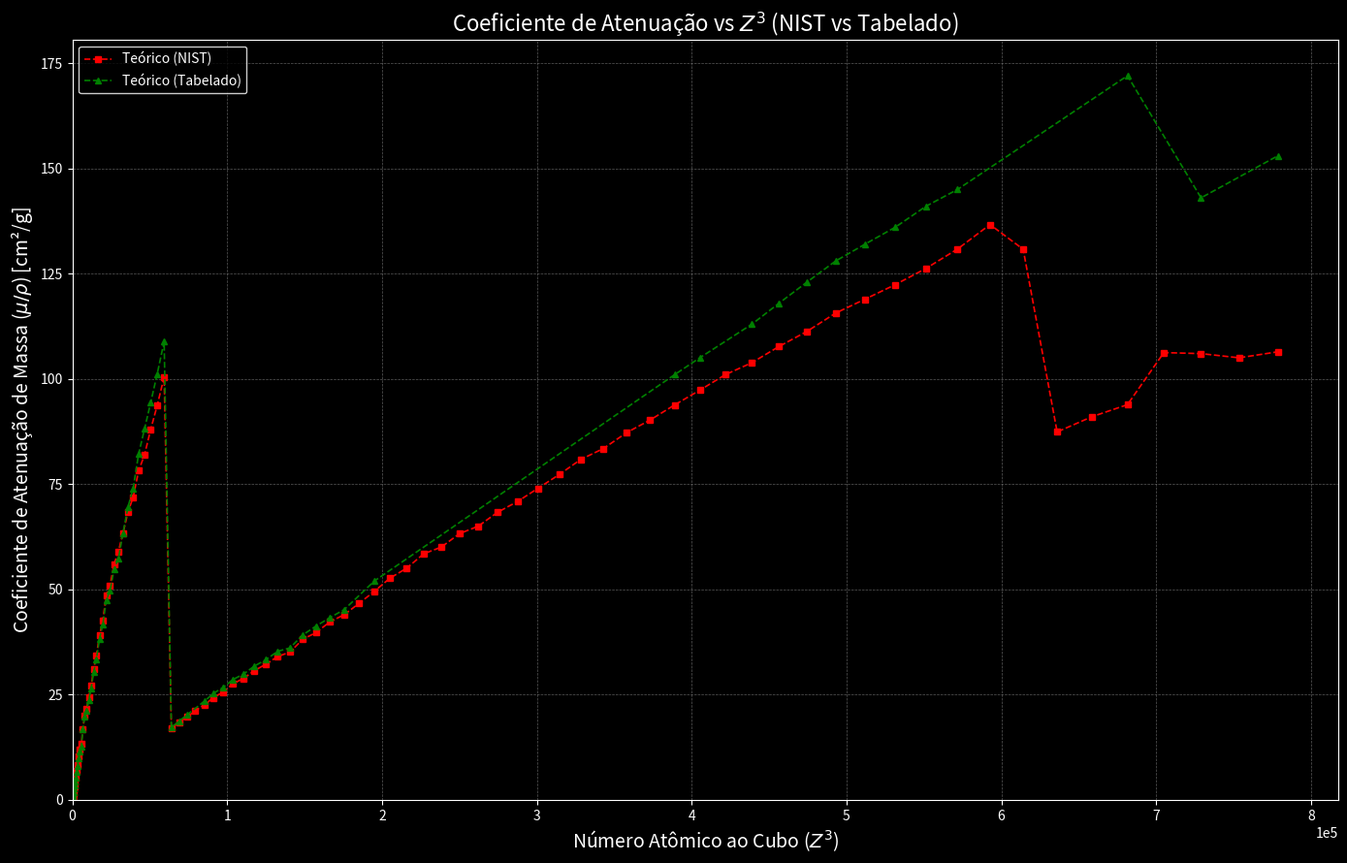
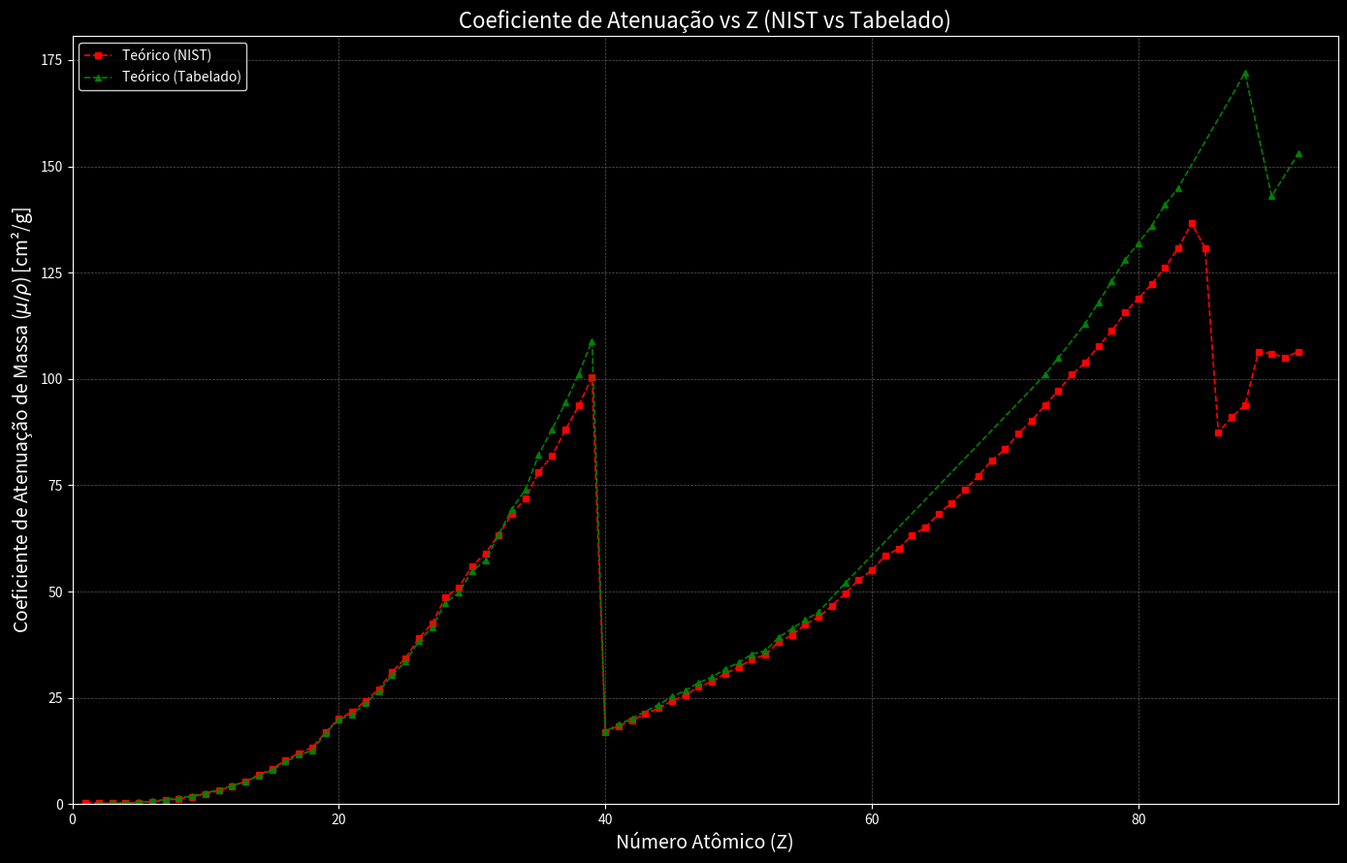
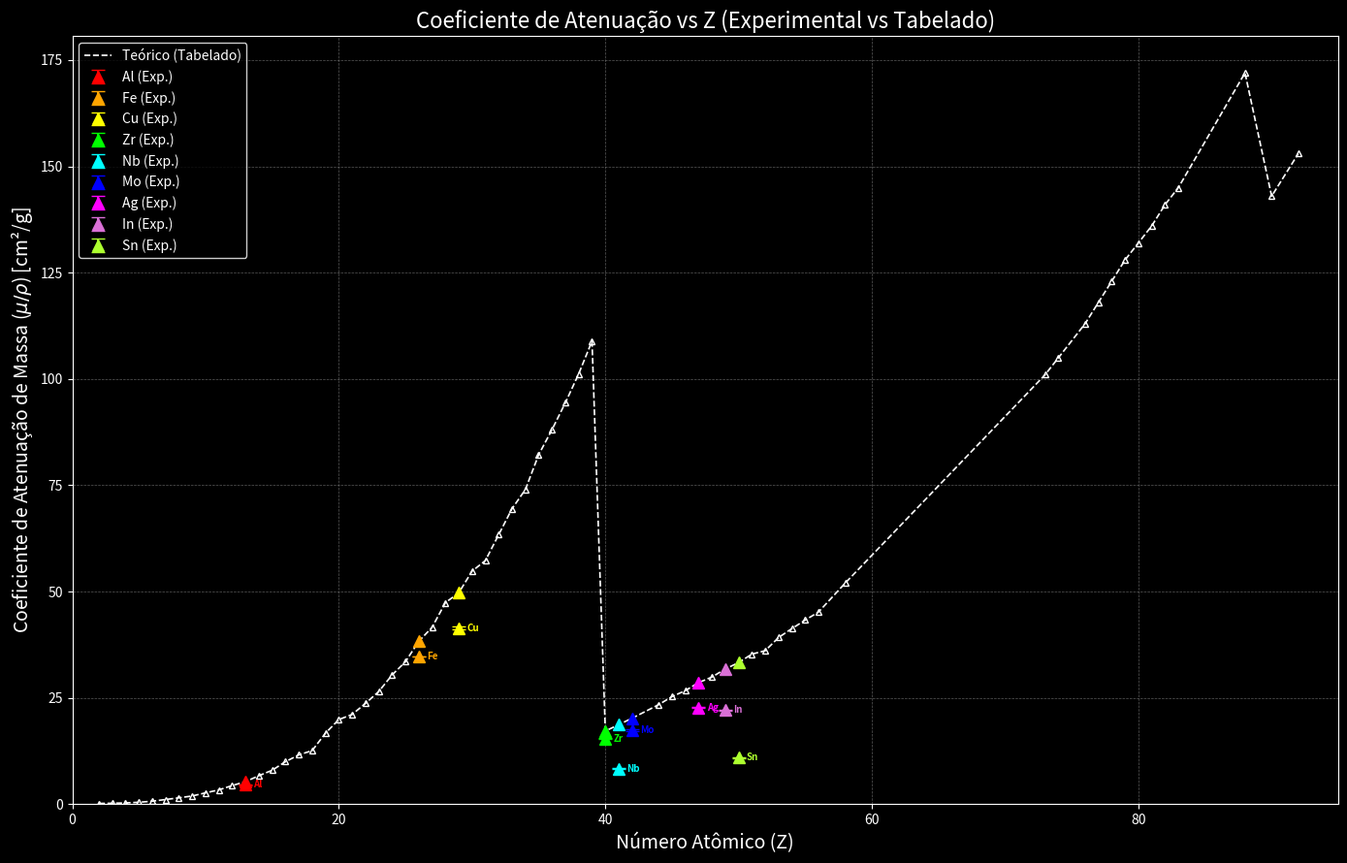
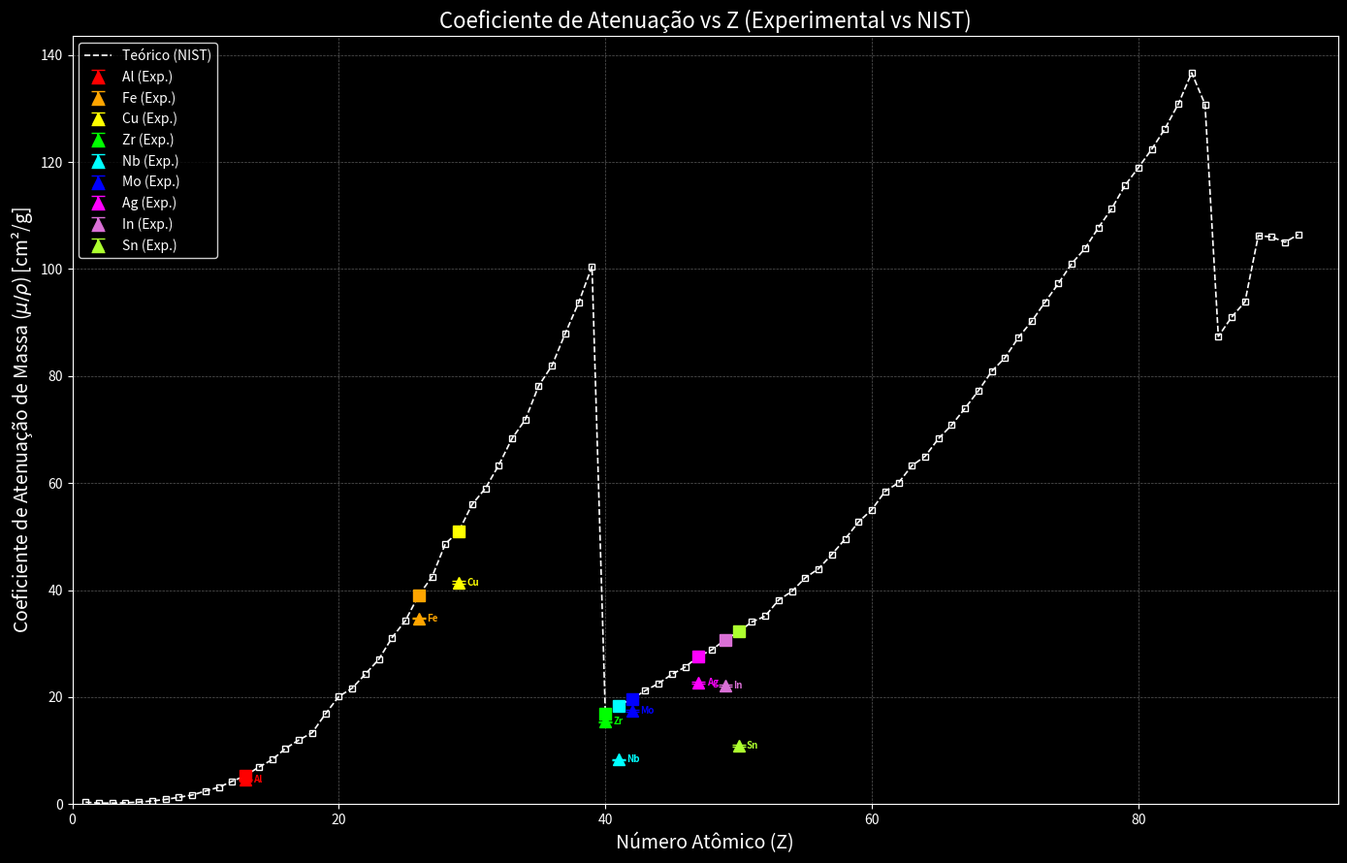

These figures' Python source, in order:
import numpy as np
import matplotlib.pyplot as plt
import re

# --- 1. Funções de Cálculo (sem alteração) ---

def calculate_mu_rho(I, sigma_I, I0, sigma_I0, x_mm, rho):
    """
    Calcula o coeficiente de atenuação de massa (mu/rho) e sua incerteza.
    A espessura x é convertida de mm para cm.
    """
    x_cm = x_mm / 10.0
    mu = -np.log(I / I0) / x_cm

    term_I = (sigma_I / I)**2
    term_I0 = (sigma_I0 / I0)**2
    sigma_mu = (1.0 / x_cm) * np.sqrt(term_I + term_I0)

    mu_rho = mu / rho
    sigma_mu_rho = sigma_mu / rho

    return mu_rho, sigma_mu_rho

def weighted_average(values, uncertainties):
    """
    Calcula a média ponderada e a incerteza da média.
    """
    weights = 1.0 / (uncertainties**2)
    weighted_mean = np.sum(values * weights) / np.sum(weights)
    sigma_weighted_mean = np.sqrt(1.0 / np.sum(weights))
    return weighted_mean, sigma_weighted_mean

# --- 2. Dados de Entrada e Processamento (sem alteração) ---

# Dicionário com informações dos materiais (Z, rho)
material_props = {
    'Al': {'Z': 13, 'rho': 2.70},
    'Fe': {'Z': 26, 'rho': 7.87},
    'Cu': {'Z': 29, 'rho': 8.96},
    'Zr': {'Z': 40, 'rho': 6.5},
    'Nb': {'Z': 41, 'rho': 8.57},
    'Mo': {'Z': 42, 'rho': 10.2},
    'Ag': {'Z': 47, 'rho': 10.49},
    'In': {'Z': 49, 'rho': 7.31},
    'Sn': {'Z': 50, 'rho': 7.3}, # Estanho (beta-estanho), Z=50
}

# --- Materiais do Grupo 1 (I0 comum) ---
I0_1 = 926.03
sigma_I0_1 = 1.40
data_grupo_1 = {
    'Al': (0.5, 500.7, 3.40),
    'Fe': (0.05, 235.87, 0.63),
    'Ag': (0.05, 280.7, 2.62),
    'Zr': (0.05, 561.73, 2.15),
    'Nb': (0.16, 293.5, 4.08),
    'Mo': (0.10, 156.5, 3.13),
}

exp_results = []
# print("Calculando mu/rho para o Grupo 1...") # Silenciado
for material, data in data_grupo_1.items():
    x_mm, I, sigma_I = data
    Z = material_props[material]['Z']
    rho = material_props[material]['rho']
    mu_rho, sigma_mu_rho = calculate_mu_rho(I, sigma_I, I0_1, sigma_I0_1, x_mm, rho)
    exp_results.append({
        'label': material,
        'Z': Z,
        'mu_rho': mu_rho,
        'sigma': sigma_mu_rho
    })

# --- Materiais do Grupo 2 (Cobre, Índio e Estanho) ---
I0_2 = 1008.66
sigma_I0_2 = 9.00
data_cu = [
    (0.06, 113.17, 4.64), (0.07, 72.33, 2.15), (0.12, 9.40, 0.65),
    (0.18, 1.43, 0.51), (0.24, 0.53, 0.12),
]
data_in = [
    (0.10, 143.83, 2.10), (0.20, 58.47, 1.30), (0.30, 6.53, 0.31),
]
data_sn = (0.12, 386.73, 4.38)

rho_cu = material_props['Cu']['rho']
cu_values = []
cu_sigmas = []
for data in data_cu:
    mu_rho, sigma_mu_rho = calculate_mu_rho(data[1], data[2], I0_2, sigma_I0_2, data[0], rho_cu)
    cu_values.append(mu_rho)
    cu_sigmas.append(sigma_mu_rho)
mean_cu, sigma_cu = weighted_average(np.array(cu_values), np.array(cu_sigmas))
exp_results.append({
    'label': 'Cu', 'Z': material_props['Cu']['Z'], 'mu_rho': mean_cu, 'sigma': sigma_cu
})

rho_in = material_props['In']['rho']
in_values = []
in_sigmas = []
for data in data_in:
    mu_rho, sigma_mu_rho = calculate_mu_rho(data[1], data[2], I0_2, sigma_I0_2, data[0], rho_in)
    in_values.append(mu_rho)
    in_sigmas.append(sigma_mu_rho)
mean_in, sigma_in = weighted_average(np.array(in_values), np.array(in_sigmas))
exp_results.append({
    'label': 'In', 'Z': material_props['In']['Z'], 'mu_rho': mean_in, 'sigma': sigma_in
})

rho_sn = material_props['Sn']['rho']
mean_sn, sigma_sn = calculate_mu_rho(data_sn[1], data_sn[2], I0_2, sigma_I0_2, data_sn[0], rho_sn)
exp_results.append({
    'label': 'Sn', 'Z': material_props['Sn']['Z'], 'mu_rho': mean_sn, 'sigma': sigma_sn
})
print("Cálculos experimentais concluídos.")

# --- 3. Dados Teóricos ---
# Dados tabelados (antigos, com inconsistências)
tabelado_data = {
    13: 5.3, 21: 21.1, 26: 38.3, 27: 41.6, 28: 47.4, 29: 49.7,
    30: 54.8, 31: 57.3, 32: 63.4, 33: 69.5, 34: 74.0, 35: 82.2,
    36: 88.1, 37: 94.4, 38: 101.2, 39: 108.9, 40: 17.2, 41: 18.7,
    42: 20.2, 47: 28.6, 49: 31.8, 2: 0.18, 3: 0.22, 4: 0.3,
    5: 0.45, 6: 0.7, 7: 1.1, 8: 1.5, 9: 1.93, 10: 2.67, 11: 3.36,
    12: 4.38, 14: 6.7, 15: 7.98, 16: 10.0, 17: 11.6, 18: 12.6,
    19: 16.7, 20: 19.9, 22: 23.7, 23: 26.5, 24: 30.4, 25: 33.5,
    44: 23.4, 45: 25.3, 46: 26.7, 48: 29.9, 50: 33.3, 51: 35.3,
    52: 36.1, 53: 39.2, 54: 41.3, 55: 43.3, 56: 45.2, 58: 52,
    73: 101, 74: 105, 76: 113, 77: 118, 78: 123, 79: 128, 80: 132,
    81: 136, 82: 141, 83: 145, 88: 172, 90: 143, 92: 153,
}

# Dados teóricos do NIST (Valores interpolados para 17.2 keV)
teorico_nist_data = {
    1: 0.373, 2: 0.203, 3: 0.202, 4: 0.265, 5: 0.386, 6: 0.606, 7: 0.889 , 8: 1.284, 9: 1.713 , 10: 2.457,
    11: 3.170, 12: 4.277, 13: 5.339, 14: 6.934, 15: 8.311, 16: 10.406, 17: 11.991, 18: 13.348, 19: 16.876, 20: 20.123,
    21: 21.668, 22: 24.321, 23: 27.065, 24: 31.126, 25: 34.316, 26: 39.035, 27: 42.502, 28: 48.672 , 29: 50.983, 30: 55.993,
    31: 59.009, 32: 63.339, 33: 68.334, 34: 71.866,  35: 78.181, 36: 81.966, 37: 88.005, 38:93.723, 39:100.467, 40:16.979, # <-- K-edge shift
    41: 18.430 , 42:19.690,43:21.224, 44: 22.563, 45: 24.276, 46 : 25.641, 47 : 27.610, 48:28.862, 49: 30.716, 50: 32.239,
    51: 34.049, 52: 35.132, 53: 38.149, 54: 39.765, 55: 42.288, 56: 43.998, 57: 46.683, 58: 49.555, 59: 52.729, 60: 55.047,
    61: 58.466, 62: 60.049, 63:63.245, 64: 65.008, 65: 68.308, 66: 70.869, 67: 74.000, 68: 77.267, 69: 80.893, 70: 83.448,
    71: 87.213,72: 90.243, 73: 93.819, 74: 97.301, 75: 101.019, 76: 103.851, 77: 107.718, 78: 111.289, 79: 115.630, 80: 118.934,
    81: 122.371, 82: 126.232, 83: 130.852, 84:136.650, 85: 130.784, 86: 87.401, 87: 91.012, 88:  93.878, 89: 106.248, 90:105.998 ,
    91: 105.008, 92: 106.439
}

# Mapa de elementos para a tabela LaTeX
element_map = {
    1: ("Hidrogênio", "H"), 2: ("Hélio", "He"), 3: ("Lítio", "Li"), 4: ("Berílio", "Be"),
    5: ("Boro", "B"), 6: ("Carbono", "C"), 7: ("Nitrogênio", "N"), 8: ("Oxigênio", "O"),
    9: ("Flúor", "F"), 10: ("Neônio", "Ne"), 11: ("Sódio", "Na"), 12: ("Magnésio", "Mg"),
    13: ("Alumínio", "Al"), 14: ("Silício", "Si"), 15: ("Fósforo", "P"), 16: ("Enxofre", "S"),
    17: ("Cloro", "Cl"), 18: ("Argônio", "Ar"), 19: ("Potássio", "K"), 20: ("Cálcio", "Ca"),
    21: ("Escândio", "Sc"), 22: ("Titânio", "Ti"), 23: ("Vanádio", "V"), 24: ("Cromo", "Cr"),
    25: ("Manganês", "Mn"), 26: ("Ferro", "Fe"), 27: ("Cobalto", "Co"), 28: ("Níquel", "Ni"),
    29: ("Cobre", "Cu"), 30: ("Zinco", "Zn"), 31: ("Gálio", "Ga"), 32: ("Germânio", "Ge"),
    33: ("Arsênio", "As"), 34: ("Selênio", "Se"), 35: ("Bromo", "Br"), 36: ("Criptônio", "Kr"),
    37: ("Rubídio", "Rb"), 38: ("Estrôncio", "Sr"), 39: ("Ítrio", "Y"), 40: ("Zircônio", "Zr"),
    41: ("Nióbio", "Nb"), 42: ("Molibdênio", "Mo"), 43: ("Tecnécio", "Tc"), 44: ("Rutênio", "Ru"),
    45: ("Ródio", "Rh"), 46: ("Paládio", "Pd"), 47: ("Prata", "Ag"), 48: ("Cádmio", "Cd"),
    49: ("Índio", "In"), 50: ("Estanho", "Sn"), 51: ("Antimônio", "Sb"), 52: ("Telúrio", "Te"),
    53: ("Iodo", "I"), 54: ("Xenônio", "Xe"), 55: ("Césio", "Cs"), 56: ("Bário", "Ba"),
    57: ("Lantânio", "La"), 58: ("Cério", "Ce"), 59: ("Praseodímio", "Pr"), 60: ("Neodímio", "Nd"),
    61: ("Promécio", "Pm"), 62: ("Samário", "Sm"), 63: ("Európio", "Eu"), 64: ("Gadolínio", "Gd"),
    65: ("Térbio", "Tb"), 66: ("Disprósio", "Dy"), 67: ("Hôlmio", "Ho"), 68: ("Érbio", "Er"),
    69: ("Túlio", "Tm"), 70: ("Itérbio", "Yb"), 71: ("Lutécio", "Lu"), 72: ("Háfnio", "Hf"),
    73: ("Tântalo", "Ta"), 74: ("Tungstênio", "W"), 75: ("Rênio", "Re"), 76: ("Ósmio", "Os"),
    77: ("Irídio", "Ir"), 78: ("Platina", "Pt"), 79: ("Ouro", "Au"), 80: ("Mercúrio", "Hg"),
    81: ("Tálio", "Tl"), 82: ("Chumbo", "Pb"), 83: ("Bismuto", "Bi"), 84: ("Polônio", "Po"),
    85: ("Ástato", "At"), 86: ("Radônio", "Rn"), 87: ("Frâncio", "Fr"), 88: ("Rádio", "Ra"),
    89: ("Actínio", "Ac"), 90: ("Tório", "Th"), 91: ("Protactínio", "Pa"), 92: ("Urânio", "U")
}


# --- 4. Preparação para Plotagem (Funções Modificadas) ---

plt.style.use('dark_background')

# --- Preparar Dados Experimentais ---
exp_results.sort(key=lambda x: x['Z'])
Z_exp = [item['Z'] for item in exp_results]
y_exp = [item['mu_rho'] for item in exp_results]
y_err_exp = [item['sigma'] for item in exp_results]
labels_exp = [item['label'] for item in exp_results]

colors = ['#FF0000', '#FFA500', '#FFFF00', '#00FF00', '#00FFFF', '#0000FF', '#FF00FF', '#DA70D6', '#ADFF2F']
exp_color_map = {labels_exp[i]: colors[i % len(colors)] for i in range(len(labels_exp))}
exp_Z_to_label_map = {item['Z']: item['label'] for item in exp_results}

# --- Função para plotar pontos experimentais (MODIFICADA para triângulos) ---
def plot_experimental_points(ax):
    """Plota os pontos experimentais como triângulos coloridos."""
    for i in range(len(Z_exp)):
        z = Z_exp[i]
        y = y_exp[i]
        err = y_err_exp[i]
        label = labels_exp[i]
        color = exp_color_map[label]

        ax.errorbar(
            z, y, yerr=err, fmt='^', color=color, capsize=5, # <-- 'o' mudou para '^'
            markersize=8, label=f"{label} (Exp.)", zorder=10
        )
        ax.text(z + 0.6, y, label, color=color, fontsize=7, fontweight='bold',
                 va='center', ha='left', zorder=11)

# --- 5. Preparação dos Dados Teóricos para Plotagem (MODIFICADO) ---

# --- Preparar dados NIST ---
valid_nist = {z: y for z, y in teorico_nist_data.items() if y is not None}
nist_sorted = sorted(valid_nist.items())
# Listas para todos os pontos da linha
Z_nist = [item[0] for item in nist_sorted]
y_nist = [item[1] for item in nist_sorted]
Z_nist_cubed = [z**3 for z in Z_nist]

# Listas separadas para pontos 'medidos' vs 'outros'
Z_nist_medido, y_nist_medido, c_nist_medido = [], [], []
Z_nist_outros, y_nist_outros = [], []

for z, y in nist_sorted: # nist_sorted é [(z, y), ...]
    if z in exp_Z_to_label_map:
        Z_nist_medido.append(z)
        y_nist_medido.append(y)
        c_nist_medido.append(exp_color_map[exp_Z_to_label_map[z]])
    else:
        Z_nist_outros.append(z)
        y_nist_outros.append(y)

# --- Preparar dados Tabelados ---
valid_tabelado = {z: y for z, y in tabelado_data.items() if y is not None}
tabelado_sorted = sorted(valid_tabelado.items())
# Listas para todos os pontos da linha
Z_tabelado = [item[0] for item in tabelado_sorted]
y_tabelado = [item[1] for item in tabelado_sorted]
Z_tabelado_cubed = [z**3 for z in Z_tabelado]

# Listas separadas
Z_tab_medido, y_tab_medido, c_tab_medido = [], [], []
Z_tab_outros, y_tab_outros = [], []

for z, y in tabelado_sorted: # tabelado_sorted é [(z, y), ...]
    if z in exp_Z_to_label_map:
        Z_tab_medido.append(z)
        y_tab_medido.append(y)
        c_tab_medido.append(exp_color_map[exp_Z_to_label_map[z]])
    else:
        Z_tab_outros.append(z)
        y_tab_outros.append(y)


# --- 6. PLOTAGEM (MODIFICADO para 'loc=upper left') ---

# --- Gráfico 1: mu/rho vs Z^3 (NIST vs Tabelado, Sem Exp) ---
fig1, ax1 = plt.subplots(figsize=(14, 9))

# NIST: Linha tracejada vermelha com quadrados vermelhos
ax1.plot(Z_nist_cubed, y_nist, 'rs--', linewidth=1.2, markersize=5, label='Teórico (NIST)', fillstyle='full') # <-- MODIFICADO

# Tabelado: Linha tracejada verde com triângulos verdes
ax1.plot(Z_tabelado_cubed, y_tabelado, 'g^--', linewidth=1.2, markersize=5, label='Teórico (Tabelado)', fillstyle='full') # <-- MODIFICADO


# Configurações do Gráfico 1
ax1.set_xlabel('Número Atômico ao Cubo ($Z^3$)', fontsize=14, color='white')
ax1.set_ylabel('Coeficiente de Atenuação de Massa ($\mu / \\rho$) [cm²/g]', fontsize=14, color='white')
ax1.set_title('Coeficiente de Atenuação vs $Z^3$ (NIST vs Tabelado)', fontsize=16, color='white')
legend1 = ax1.legend(facecolor='black', edgecolor='white', fontsize=10, loc='upper left')
plt.setp(legend1.get_texts(), color='white')
ax1.tick_params(axis='x', colors='white')
ax1.tick_params(axis='y', colors='white')
ax1.grid(True, color='gray', linestyle='--', linewidth=0.5, alpha=0.7)
ax1.ticklabel_format(style='sci', axis='x', scilimits=(0,0))
max_y = max(max(y_nist, default=0), max(y_tabelado, default=0))
max_x = max(max(Z_nist_cubed, default=0), max(Z_tabelado_cubed, default=0))
ax1.set_ylim(0, max_y * 1.05)
ax1.set_xlim(0, max_x * 1.05)
fig1.tight_layout()


# --- Gráfico 2: mu/rho vs Z (NIST vs Tabelado, Sem Exp) ---
fig2, ax2 = plt.subplots(figsize=(14, 9))

# NIST: Linha tracejada vermelha com quadrados vermelhos
ax2.plot(Z_nist, y_nist, 'rs--', linewidth=1.2, markersize=5, label='Teórico (NIST)', fillstyle='full') # <-- MODIFICADO

# Tabelado: Linha tracejada verde com triângulos verdes
ax2.plot(Z_tabelado, y_tabelado, 'g^--', linewidth=1.2, markersize=5, label='Teórico (Tabelado)', fillstyle='full') # <-- MODIFICADO

# Configurações do Gráfico 2
ax2.set_xlabel('Número Atômico (Z)', fontsize=14, color='white')
ax2.set_ylabel('Coeficiente de Atenuação de Massa ($\mu / \\rho$) [cm²/g]', fontsize=14, color='white')
ax2.set_title('Coeficiente de Atenuação vs Z (NIST vs Tabelado)', fontsize=16, color='white')
legend2 = ax2.legend(facecolor='black', edgecolor='white', fontsize=10, loc='upper left')
plt.setp(legend2.get_texts(), color='white')
ax2.tick_params(axis='x', colors='white')
ax2.tick_params(axis='y', colors='white')
ax2.grid(True, color='gray', linestyle='--', linewidth=0.5, alpha=0.7)
ax2.set_xlim(0, 95)
ax2.set_ylim(0, max_y * 1.05)
fig2.tight_layout()


# --- Gráfico 3: mu/rho vs Z (Exp vs Tabelado) ---
fig3, ax3 = plt.subplots(figsize=(14, 9))

# Tabelado: Linha tracejada branca
ax3.plot(Z_tabelado, y_tabelado, 'w--', linewidth=1.2, label='Teórico (Tabelado)')
# Tabelado 'Outros': Triângulos brancos
ax3.plot(Z_tab_outros, y_tab_outros, 'w^', markersize=5, fillstyle='none') # 'none' para ver sobreposição
# Tabelado 'Medidos': Triângulos coloridos
for z, y, c in zip(Z_tab_medido, y_tab_medido, c_tab_medido):
    ax3.plot(z, y, '^', color=c, markersize=8, fillstyle='full', zorder=5) # Maiores para ver

# Experimental: Triângulos coloridos (com barras de erro)
plot_experimental_points(ax3)

# Configurações do Gráfico 3
ax3.set_xlabel('Número Atômico (Z)', fontsize=14, color='white')
ax3.set_ylabel('Coeficiente de Atenuação de Massa ($\mu / \\rho$) [cm²/g]', fontsize=14, color='white')
ax3.set_title('Coeficiente de Atenuação vs Z (Experimental vs Tabelado)', fontsize=16, color='white')
legend3 = ax3.legend(facecolor='black', edgecolor='white', fontsize=10, loc='upper left')
plt.setp(legend3.get_texts(), color='white')
ax3.tick_params(axis='x', colors='white')
ax3.tick_params(axis='y', colors='white')
ax3.grid(True, color='gray', linestyle='--', linewidth=0.5, alpha=0.7)
ax3.set_xlim(0, 95)
max_y_exp = max(y_exp, default=0)
max_y_tab = max(y_tabelado, default=0)
ax3.set_ylim(0, max(max_y_exp, max_y_tab) * 1.05)
fig3.tight_layout()


# --- Gráfico 4: mu/rho vs Z (Exp vs NIST) ---
fig4, ax4 = plt.subplots(figsize=(14, 9))

# NIST: Linha tracejada branca
ax4.plot(Z_nist, y_nist, 'w--', linewidth=1.2, label='Teórico (NIST)')
# NIST 'Outros': Quadrados brancos
ax4.plot(Z_nist_outros, y_nist_outros, 'ws', markersize=5, fillstyle='none') # 'none' para ver sobreposição
# NIST 'Medidos': Quadrados coloridos
for z, y, c in zip(Z_nist_medido, y_nist_medido, c_nist_medido):
    ax4.plot(z, y, 's', color=c, markersize=8, fillstyle='full', zorder=5) # Maiores para ver

# Experimental: Triângulos coloridos (com barras de erro)
plot_experimental_points(ax4)

# Configurações do Gráfico 4
ax4.set_xlabel('Número Atômico (Z)', fontsize=14, color='white')
ax4.set_ylabel('Coeficiente de Atenuação de Massa ($\mu / \\rho$) [cm²/g]', fontsize=14, color='white')
ax4.set_title('Coeficiente de Atenuação vs Z (Experimental vs NIST)', fontsize=16, color='white')
legend4 = ax4.legend(facecolor='black', edgecolor='white', fontsize=10, loc='upper left')
plt.setp(legend4.get_texts(), color='white')
ax4.tick_params(axis='x', colors='white')
ax4.tick_params(axis='y', colors='white')
ax4.grid(True, color='gray', linestyle='--', linewidth=0.5, alpha=0.7)
ax4.set_xlim(0, 95)
max_y_nist = max(y_nist, default=0)
ax4.set_ylim(0, max(max_y_exp, max_y_nist) * 1.05)
fig4.tight_layout()

# Exibir todos os gráficos
plt.show()


# --- 7. Geração da Tabela LaTeX (imprime no console) ---

print("\n" + "="*60)
print("     TABELA LATEX (Coeficientes NIST @ ~17.2 keV)")
print("="*60 + "\n")

latex_table_str_list = []
latex_table_str_list.append("\\begin{table}[h]")
latex_table_str_list.append("  \\centering")
latex_table_str_list.append("  \\caption{Coeficientes de Atenuação de Massa Teóricos (NIST) para $E \\approx 17.2$ keV.}")
latex_table_str_list.append("  \\label{tab:nist_coef}")
latex_table_str_list.append("  \\begin{tabular}{|c|c|c|c|}")
latex_table_str_list.append("    \\hline")
latex_table_str_list.append("    \\textbf{Nome} & \\textbf{Símbolo} & \\textbf{Z} & \\textbf{Coeficiente (cm$^{2}$/g)} \\\\")
latex_table_str_list.append("    \\hline")

for z in range(1, 93):
    nome, simbolo = element_map.get(z, ("Desconhecido", "??"))
    coef = teorico_nist_data.get(z)

    if coef is not None:
        coef_str = f"{coef:.3f}"
    else:
        coef_str = "N/D"

    latex_table_str_list.append(f"    {nome} & {simbolo} & {z} & {coef_str} \\\\")

latex_table_str_list.append("    \\hline")
latex_table_str_list.append("  \\end{tabular}")
latex_table_str_list.append("\\end{table}")

# Imprime a tabela no console
print("\n".join(latex_table_str_list))


# --- 8. Geração da Tabela LaTeX em PNG (MODIFICADO - Sem LaTeX) ---

print("\n" + "="*60)
print("     Gerando Tabela LaTeX em PNGs (Método Matplotlib)")
print("="*60 + "\n")
print("A tabela será dividida em 3 arquivos PNG (tabela_nist_parte1.png, ...)")

def save_table_as_png_plt(data, col_labels, filename, title_text):
    """
    Salva uma tabela em um arquivo PNG usando o plt.table()
    (Versão corrigida para evitar saída em branco)
    """
    try:
        # Número de linhas
        num_rows = len(data)

        # Altura da figura baseada no número de linhas
        # Aprox 0.35 polegadas por linha + 1.5 para o título/espaçamento
        fig_height = num_rows * 0.35 + 1.5

        fig, ax = plt.subplots(figsize=(8, fig_height), facecolor='white')

        # Esconde os eixos e o frame
        ax.xaxis.set_visible(False)
        ax.yaxis.set_visible(False)
        ax.set_frame_on(False)

        # Título
        # Usando r'' para string de formatação (para o LaTeX de $E \approx 17.2$ keV)
        ax.set_title(r'' + title_text, fontsize=14, loc='center', pad=20)

        # Cria a tabela
        table = ax.table(
            cellText=data,
            colLabels=col_labels,
            loc='center',
            cellLoc='center',
            colWidths=[0.3, 0.15, 0.1, 0.25] # Ajuste das larguras das colunas
        )

        # Formata as células
        for (i, j), cell in table.get_celld().items():
            if i == 0: # Linha do cabeçalho
                cell.set_text_props(weight='bold')
                cell.set_facecolor('#E0E0E0') # Cor de fundo cinza claro
            cell.set_edgecolor('black') # Borda da célula
            cell.set_height(0.04) # Altura da célula

        table.auto_set_font_size(False)
        table.set_fontsize(11)
        table.scale(1, 1.8) # Escala as células para dar mais espaço vertical

        # Salva o arquivo
        # Removido bbox_inches='tight'
        fig.savefig(filename, dpi=200, facecolor='white')
        plt.close(fig)
        print(f"  Sucesso: Tabela salva em '{filename}'")

    except Exception as e:
        print(f"\n*** ERRO AO GERAR TABELA PNG PARA {filename} ***")
        print(f"  Erro: {e}")

# --- Preparando os dados para as tabelas ---
# Usando r'' para o LaTeX no cabeçalho da coluna
col_headers = ["Nome", "Símbolo", "Z", r"Coeficiente (cm$^{2}$/g)"]
table_title_base = "Coeficientes de Atenuação de Massa (NIST) para $E \\approx 17.2$ keV"

# Coleta todos os dados
all_data = []
for z in range(1, 93):
    nome, simbolo = element_map.get(z, ("???", "??"))
    coef = teorico_nist_data.get(z, 0.0)
    all_data.append([nome, simbolo, z, f"{coef:.3f}"])

# Divide em 3 partes
# Parte 1: Z=1 a 31 (31 linhas)
data_part1 = all_data[0:31]
# Parte 2: Z=32 a 62 (31 linhas)
data_part2 = all_data[31:62]
# Parte 3: Z=63 a 92 (30 linhas)
data_part3 = all_data[62:]

# Gera as 3 imagens PNG
save_table_as_png_plt(data_part1, col_headers, "tabela_nist_parte1.png", title_text=f"{table_title_base} (Parte 1 de 3)")
save_table_as_png_plt(data_part2, col_headers, "tabela_nist_parte2.png", title_text=f"{table_title_base} (Parte 2 de 3)")
save_table_as_png_plt(data_part3, col_headers, "tabela_nist_parte3.png", title_text=f"{table_title_base} (Parte 3 de 3)")

print("Geração de imagens da tabela concluída.")

# --- 9. CÁLCULO DA RAZÃO DOS COEFICIENTES ANGULARES (Borda K) ---

print("\n" + "="*60)
print("     CÁLCULO DA RAZÃO DOS COEFICIENTES ANGULARES (Z^3)")
print("="*60 + "\n")

# 1. Preparar os dados a partir do dicionário NIST
x_pre_borda, y_pre_borda = [], []  # Grupo 1 (Z <= 39)
x_pos_borda, y_pos_borda = [], []  # Grupo 2 (Z >= 40 e Z <= 84)

# Itera sobre os dados do NIST de Z=1 até Z=92
for z in range(1, 93):
    mu_rho = teorico_nist_data.get(z) # Usar .get() para evitar erro se Z não existir
    if mu_rho is not None:
        z_cubed = z**3

        if z <= 39: # "até o Ítrio"
            x_pre_borda.append(z_cubed)
            y_pre_borda.append(mu_rho)
        elif 40 <= z <= 84: # "a partir do Zircônio"
            # Paramos em Z=84 (Polônio) para evitar a queda da borda L,
            # que é visível no seu gráfico (linha vermelha) ~6.2e5.
            x_pos_borda.append(z_cubed)
            y_pos_borda.append(mu_rho)

# 2. Converter para arrays numpy
x1 = np.array(x_pre_borda)
y1 = np.array(y_pre_borda)
x2 = np.array(x_pos_borda)
y2 = np.array(y_pos_borda)

# 3. Realizar a Regressão Linear (np.polyfit)
# y = a*x + b. 'coefs[0]' é o coeficiente angular 'a'
try:
    coefs1 = np.polyfit(x1, y1, 1)
    coefs2 = np.polyfit(x2, y2, 1)

    a1 = coefs1[0] # Coeficiente angular do Grupo 1 (pré-borda)
    a2 = coefs2[0] # Coeficiente angular do Grupo 2 (pós-borda)

    # 4. Calcular a razão
    razao = a1 / a2

    print(f"Análise baseada nos dados 'Teórico (NIST)' @ ~17.2 keV:\n")
    print(f"  --- Grupo 1 (Z=1-39, 'pré-borda K') ---")
    print(f"  Coeficiente Angular (a1): {a1: .6e}")
    print(f"  Equação da Reta: y = {a1:.4e} * x + {coefs1[1]:.4f}\n")

    print(f"  --- Grupo 2 (Z=40-84, 'pós-borda K') ---")
    print(f"  Coeficiente Angular (a2): {a2: .6e}")
    print(f"  Equação da Reta: y = {a2:.4e} * x + {coefs2[1]:.4f}\n")

    print(f"  --- Razão dos Coeficientes ---")
    print(f"  Razão (a1 / a2): {razao:.4f}")
    print("\n" + "="*60)

except np.linalg.LinAlgError as e:
    print(f"Erro ao calcular a regressão linear: {e}")
except Exception as e:
    print(f"Ocorreu um erro: {e}")

# --- FIM DO NOVO BLOCO ---
